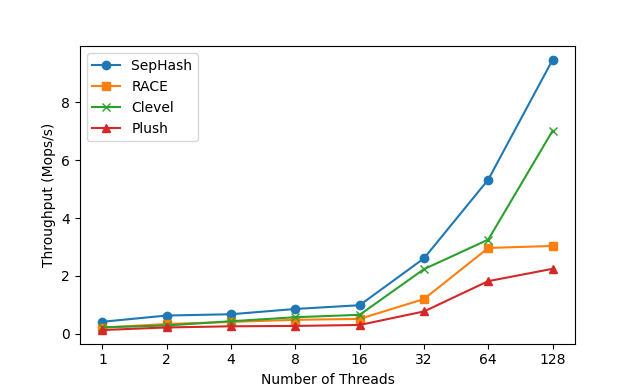

Source data for this figure (header and first rows):
SepHash, 186.9, 308.3, 383.05, 417.42, 324.65, 510.26, 598.4, 633.14, 434.96, 621.98, 676.2, 677.47, 561.21, 738.4, 859.94, 858.36, 695.44, 766.08, 850.61, 989.39, 1629.41, 1979.74, 2159.6
RACE, 74.97, 136.7, 181.3, 216.7, 142.2, 251.3, 309.6, 340.4, 225.6, 374.4, 398.4, 412.2, 356.9, 481.5, 484.9, 420, 517.3, 505.7, 368, 289.7, 1203, 876.7, 384.9
Clevel, 76.47, 133, 173.6, 224.5, 132.2, 241.3, 240.6, 289.5, 179.6, 312, 388.9, 435.9, 281.7, 416.1, 539.7, 574.7, 387, 571.4, 591.5, 658.6, 983.5, 1565, 1573
Plush, 57.77, 94.35, 117, 132.3, 97.58, 150.8, 185.2, 221.5, 156, 222.2, 261, 254, 162, 219, 274.1, 252.1, 205, 307, 266, 216, 774.3, 0, 0
